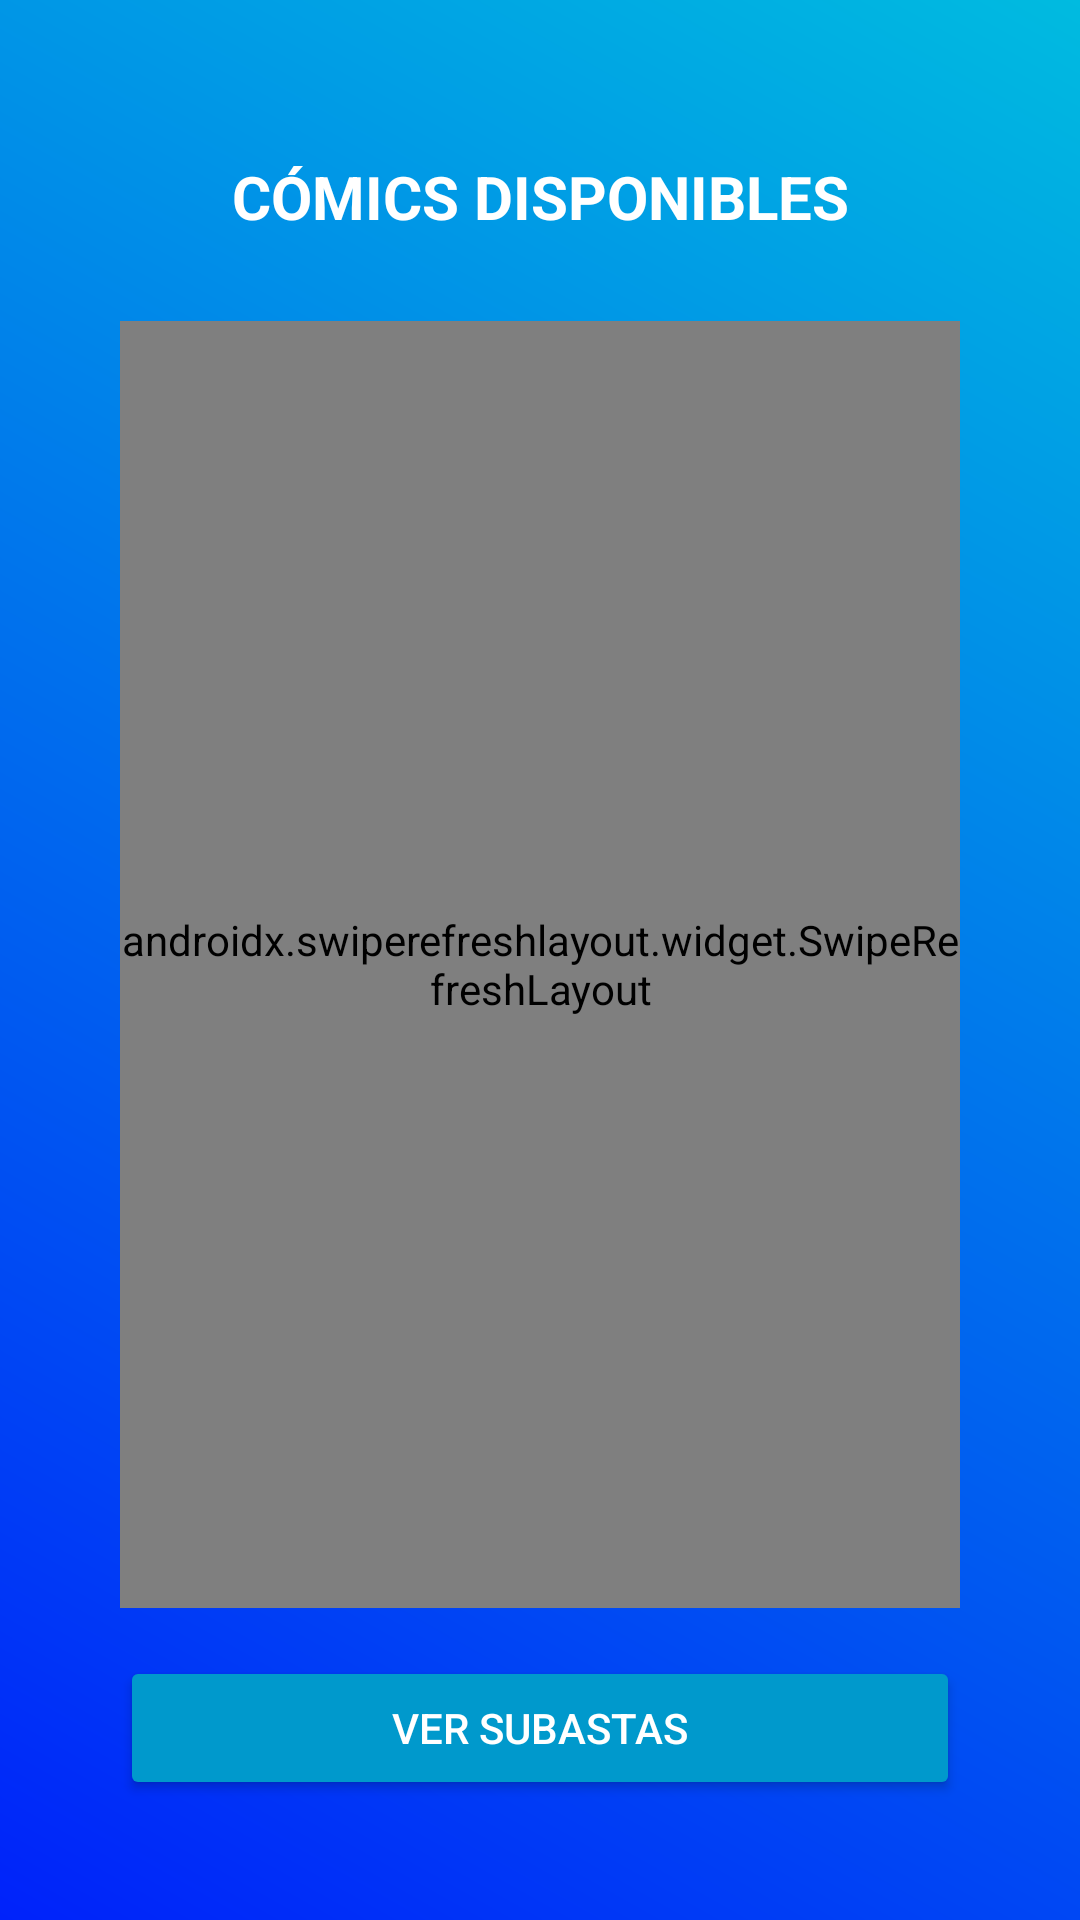

This screen was rendered from an Android layout file. Write that file and the resources it references.
<!-- AndroidManifest.xml: application theme Theme.ProyectoFinalCurso -->
<!-- res/layout/fragment_home.xml -->
<?xml version="1.0" encoding="utf-8"?>
<LinearLayout xmlns:android="http://schemas.android.com/apk/res/android"
    android:layout_width="match_parent"
    android:layout_height="match_parent"
    android:orientation="vertical"
    android:padding="40dp"
    android:background="@drawable/bg_gradient">

    <TextView
        android:id="@+id/tvTitle"
        android:layout_width="match_parent"
        android:layout_height="wrap_content"
        android:text="CÓMICS DISPONIBLES"
        android:textSize="20sp"
        android:textStyle="bold"
        android:textColor="#FFFFFF"
        android:gravity="center"
        android:padding="12dp"
        android:backgroundTint="@android:color/holo_blue_dark"
        android:layout_marginBottom="16dp" />

    <androidx.swiperefreshlayout.widget.SwipeRefreshLayout
        android:id="@+id/swipeRefreshLayout"
        android:layout_width="match_parent"
        android:layout_height="0dp"
        android:layout_weight="1"
        android:clipToPadding="false">

        <androidx.recyclerview.widget.RecyclerView
            android:id="@+id/recyclerViewComics"
            android:layout_width="match_parent"
            android:layout_height="match_parent"
            android:scrollbars="vertical" />
    </androidx.swiperefreshlayout.widget.SwipeRefreshLayout>

    <Button
        android:id="@+id/btnVerSubastas"
        android:layout_width="match_parent"
        android:layout_height="wrap_content"
        android:text="Ver Subastas"
        android:backgroundTint="@android:color/holo_blue_dark"
        android:textColor="@android:color/white"
        android:layout_marginTop="16dp"/>
</LinearLayout>
<!-- resources referenced by this layout -->
<resources>
  <!-- drawable bg_gradient (drawable) -->
  <?xml version="1.0" encoding="utf-8"?>
  <layer-list xmlns:android="http://schemas.android.com/apk/res/android">
      <item>
          <shape android:shape="rectangle">
              <gradient
                  android:startColor="#0022FA"
                  android:endColor="#00BBE0"
                  android:angle="45"/>
          </shape>
      </item>
  </layer-list>
  <style name="Theme.ProyectoFinalCurso" parent="Theme.Material3.DayNight.NoActionBar">
          
          <item name="android:windowBackground">@drawable/bg_gradient</item>
  
          
          <item name="colorPrimary">@color/primary</item>
          <item name="colorOnPrimary">@color/white</item>
          <item name="colorSecondary">@color/teal_200</item>
          <item name="colorOnSecondary">@color/black</item>
  
          
          <item name="android:statusBarColor">@android:color/transparent</item>
          <item name="android:navigationBarColor">@android:color/black</item>
          <item name="android:windowLightStatusBar" tools:targetApi="23">true</item>
      </style>
  <color name="primary">#2575FC</color>
  <color name="white">#FFFFFFFF</color>
  <color name="teal_200">#FF03DAC5</color>
  <color name="black">#FF000000</color>
</resources>
